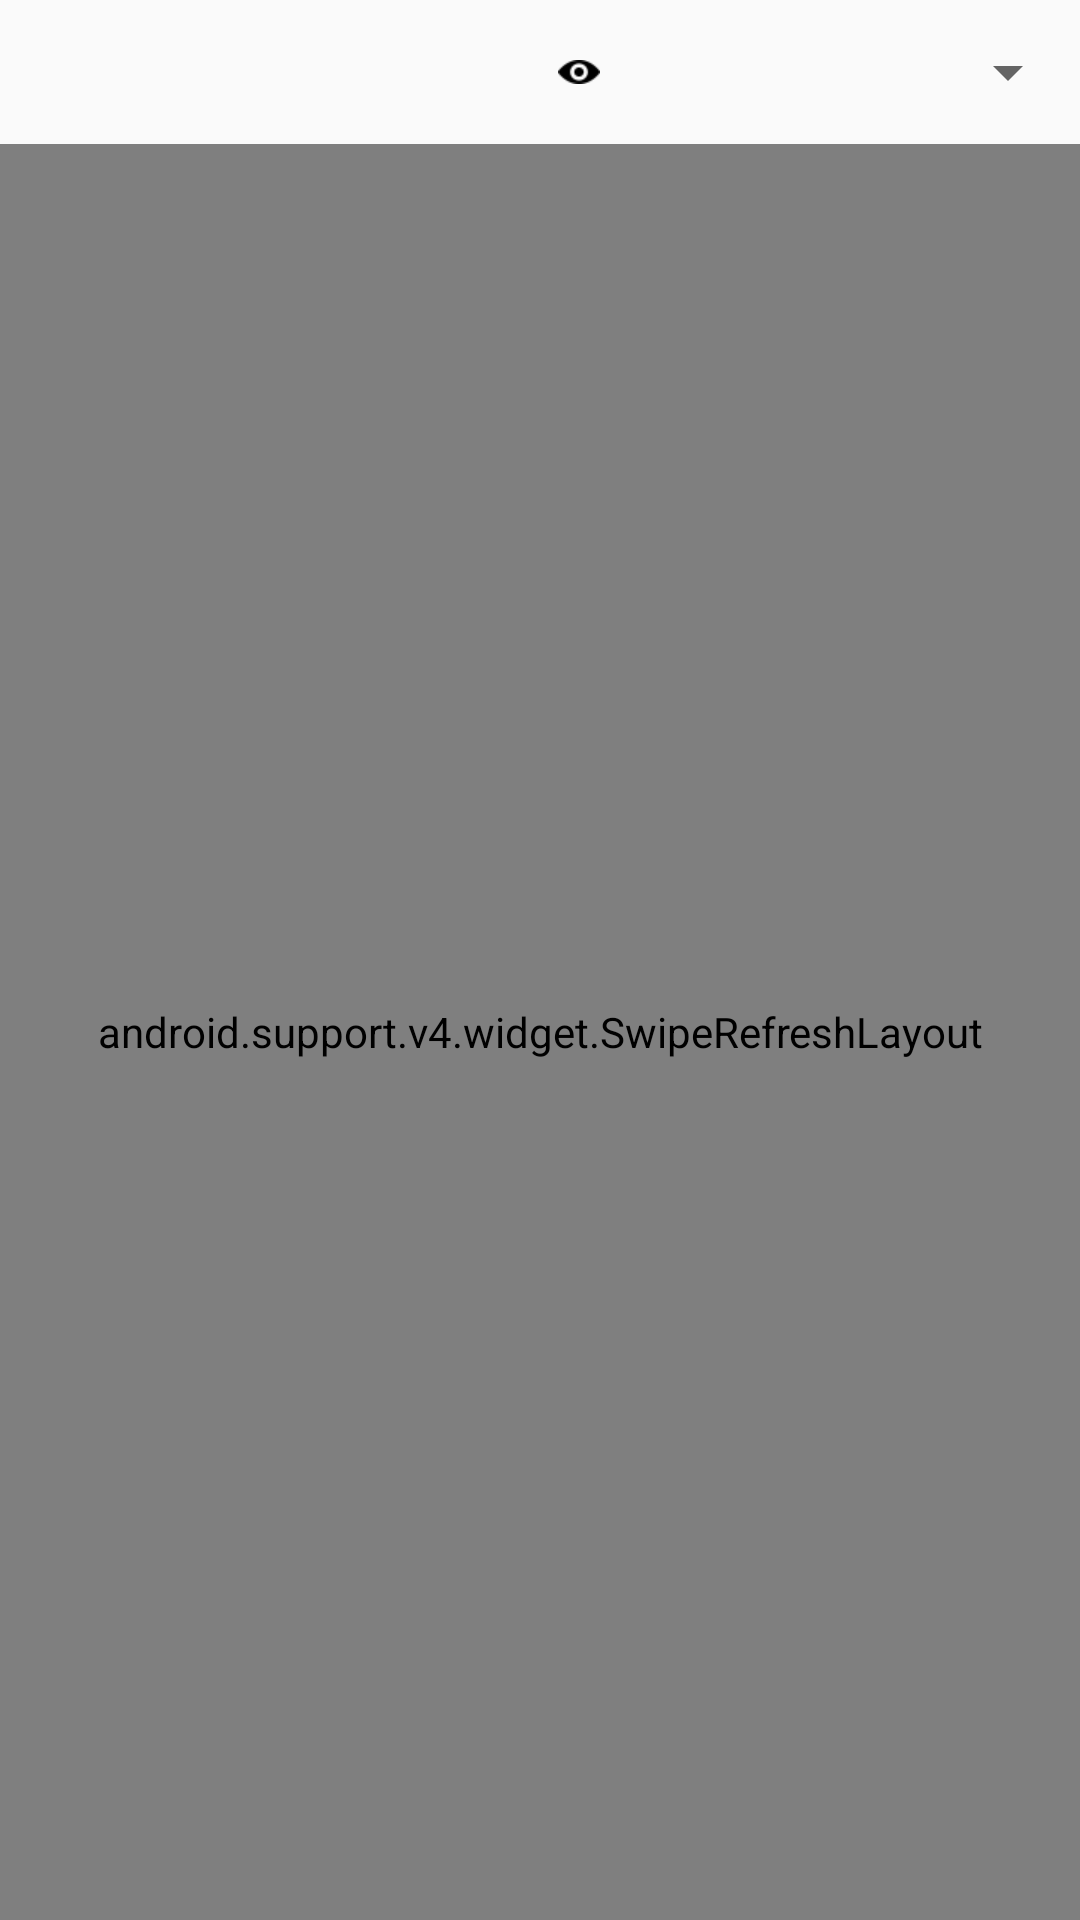

This screen was rendered from an Android layout file. Write that file and the resources it references.
<!-- AndroidManifest.xml: application theme AppTheme -->
<!-- res/layout/fragment_inbox.xml -->
<?xml version="1.0" encoding="utf-8"?>
<android.support.constraint.ConstraintLayout
    xmlns:android="http://schemas.android.com/apk/res/android"
    xmlns:app="http://schemas.android.com/apk/res-auto"
    android:layout_width="match_parent"
    android:layout_height="match_parent">

    <RelativeLayout
        android:id="@+id/inbox_spinner_layout"
        android:layout_width="match_parent"
        android:layout_height="wrap_content"
        app:layout_constraintTop_toTopOf="parent">

        <ImageView
            android:layout_width="wrap_content"
            android:layout_height="wrap_content"
            android:layout_centerInParent="true"
            android:layout_margin="10dp"
            android:layout_toStartOf="@+id/inbox_spinner"
            android:src="@drawable/icon_eye" />

        <Spinner
            android:id="@+id/inbox_spinner"
            android:layout_width="150dp"
            android:layout_height="wrap_content"
            android:layout_alignParentEnd="true"
            android:minHeight="@dimen/accessible_image_size" />

    </RelativeLayout>


    <android.support.v4.widget.SwipeRefreshLayout
        android:id="@+id/swipe_refresh_layout_inbox"
        android:layout_width="match_parent"
        android:layout_height="0dp"
        app:layout_constraintBottom_toBottomOf="parent"
        app:layout_constraintTop_toBottomOf="@+id/inbox_spinner_layout">

        <android.support.v7.widget.RecyclerView
            android:id="@+id/inbox_recyclerview"
            android:layout_width="match_parent"
            android:layout_height="0dp" />

    </android.support.v4.widget.SwipeRefreshLayout>

</android.support.constraint.ConstraintLayout>
<!-- resources referenced by this layout -->
<resources>
  <dimen name="accessible_image_size">48dp</dimen>
  <!-- drawable icon_eye: png bitmap (drawable-hdpi, 398 bytes) -->
  <style name="AppTheme" parent="Theme.AppCompat.Light.NoActionBar">
          
          <item name="colorPrimary">@color/colorPrimary</item>
          <item name="colorPrimaryDark">@color/colorPrimaryDark</item>
          <item name="colorAccent">@color/colorAccent</item>
  
          <item name="windowActionBar">false</item>
          <item name="windowNoTitle">true</item>
          <item name="android:windowTranslucentStatus">true</item>
      </style>
  <color name="colorPrimary">#3F51B5</color>
  <color name="colorPrimaryDark">#303F9F33</color>
  <color name="colorAccent">#41b5d6</color>
</resources>
